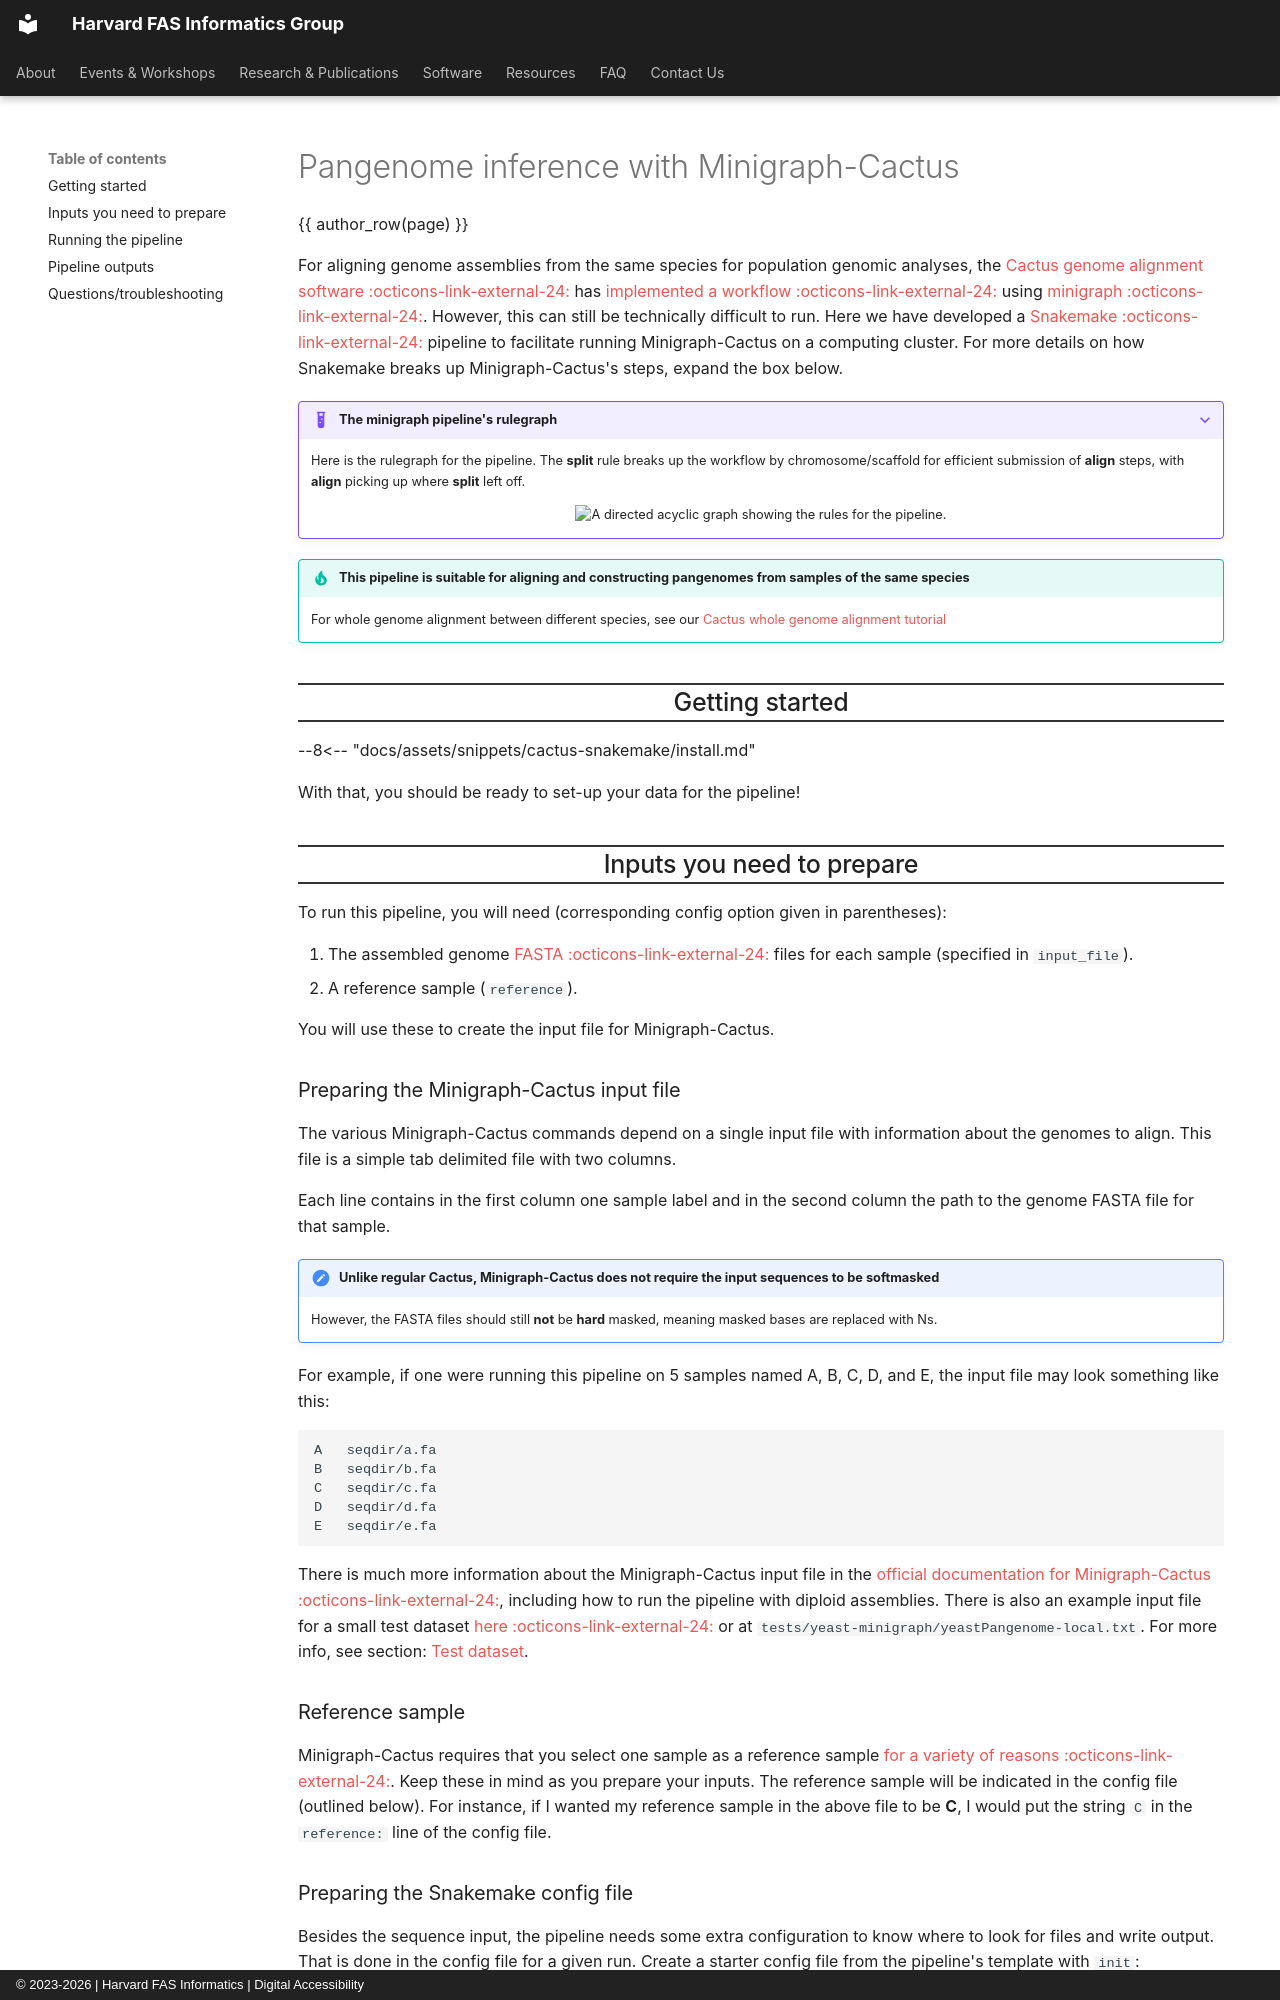

repository: harvardinformatics/informatics-website · page: resources/tutorials/pangenome-cactus-minigraph/index.html · generator: mkdocs · copyright: © 2023-2026 | Harvard FAS Informatics | Digital Accessibility

---
title: "[Tutorial] Pangenomes with Minigraph-Cactus"
description: "A tutorial and associated Snakemake workflow for infering a pangenome with Minigraph-Cactus."
authors: 
    - Gregg Thomas
---

# Pangenome inference with Minigraph-Cactus

{{ author_row(page) }}

For aligning genome assemblies from the same species for population genomic analyses, the [Cactus genome alignment software :octicons-link-external-24:](https://github.com/ComparativeGenomicsToolkit/cactus){:target="_blank"} has [implemented a workflow :octicons-link-external-24:](https://github.com/ComparativeGenomicsToolkit/cactus/blob/master/doc/pangenome.md){:target="_blank"} using [minigraph :octicons-link-external-24:](https://github.com/lh3/minigraph){:target="_blank"}. However, this can still be technically difficult to run. Here we have developed a [Snakemake :octicons-link-external-24:](https://snakemake.readthedocs.io/en/stable/){:target="_blank"} pipeline to facilitate running Minigraph-Cactus on a computing cluster. For more details on how Snakemake breaks up Minigraph-Cactus's steps, expand the box below.

??? example "The minigraph pipeline's rulegraph"

    Here is the rulegraph for the pipeline. The **split** rule breaks up the workflow by chromosome/scaffold for efficient submission of **align** steps, with **align** picking up where **split** left off.

    <center>
        <img src="https://github.com/harvardinformatics/cactus-snakemake/blob/main/tests/yeast-minigraph/rulegraphs-dags/cactus-minigraph-rulegraph.png?raw=true" alt="A directed acyclic graph showing the rules for the pipeline.">
    </center>

!!! tip "This pipeline is suitable for aligning and constructing pangenomes from samples of the same species"

    For whole genome alignment between different species, see our [Cactus whole genome alignment tutorial](whole-genome-alignment-cactus.md)

## Getting started

<!-- Shared text: docs/assets/snippets/cactus-snakemake/install.md -->

--8<-- "docs/assets/snippets/cactus-snakemake/install.md"

With that, you should be ready to set-up your data for the pipeline!

## Inputs you need to prepare

To run this pipeline, you will need (corresponding config option given in parentheses):

1. The assembled genome [FASTA :octicons-link-external-24:](https://en.wikipedia.org/wiki/FASTA_format){:target="_blank"} files for each sample (specified in `input_file`).
2. A reference sample (`reference`).

You will use these to create the input file for Minigraph-Cactus.

### Preparing the Minigraph-Cactus input file

The various Minigraph-Cactus commands depend on a single input file with information about the genomes to align. This file is a simple tab delimited file with two columns. 

Each line contains in the first column one sample label and in the second column the path to the genome FASTA file for that sample. 

!!! note "Unlike regular Cactus, Minigraph-Cactus does not require the input sequences to be softmasked"

    However, the FASTA files should still **not** be **hard** masked, meaning masked bases are replaced with Ns.

For example, if one were running this pipeline on 5 samples named A, B, C, D, and E, the input file may look something like this:

```
A   seqdir/a.fa
B   seqdir/b.fa
C   seqdir/c.fa
D   seqdir/d.fa
E   seqdir/e.fa
```

There is much more information about the Minigraph-Cactus input file in the [official documentation for Minigraph-Cactus :octicons-link-external-24:](https://github.com/ComparativeGenomicsToolkit/cactus/blob/master/doc/pangenome.md#interface){:target="_blank"}, including how to run the pipeline with diploid assemblies. There is also an example input file for a small test dataset [here :octicons-link-external-24:](https://github.com/harvardinformatics/cactus-snakemake/blob/main/tests/yeast-minigraph/yeastPangenome-local.txt){:target="_blank"} or at `tests/yeast-minigraph/yeastPangenome-local.txt`. For more info, see section: [Test dataset](#test-dataset).

### Reference sample

Minigraph-Cactus requires that you select one sample as a reference sample [for a variety of reasons :octicons-link-external-24:](https://github.com/ComparativeGenomicsToolkit/cactus/blob/master/doc/pangenome.md#reference-sample){:target="_blank"}. Keep these in mind as you prepare your inputs. The reference sample will be indicated in the config file (outlined below). For instance, if I wanted my reference sample in the above file to be **C**, I would put the string `C` in the `reference:` line of the config file.
